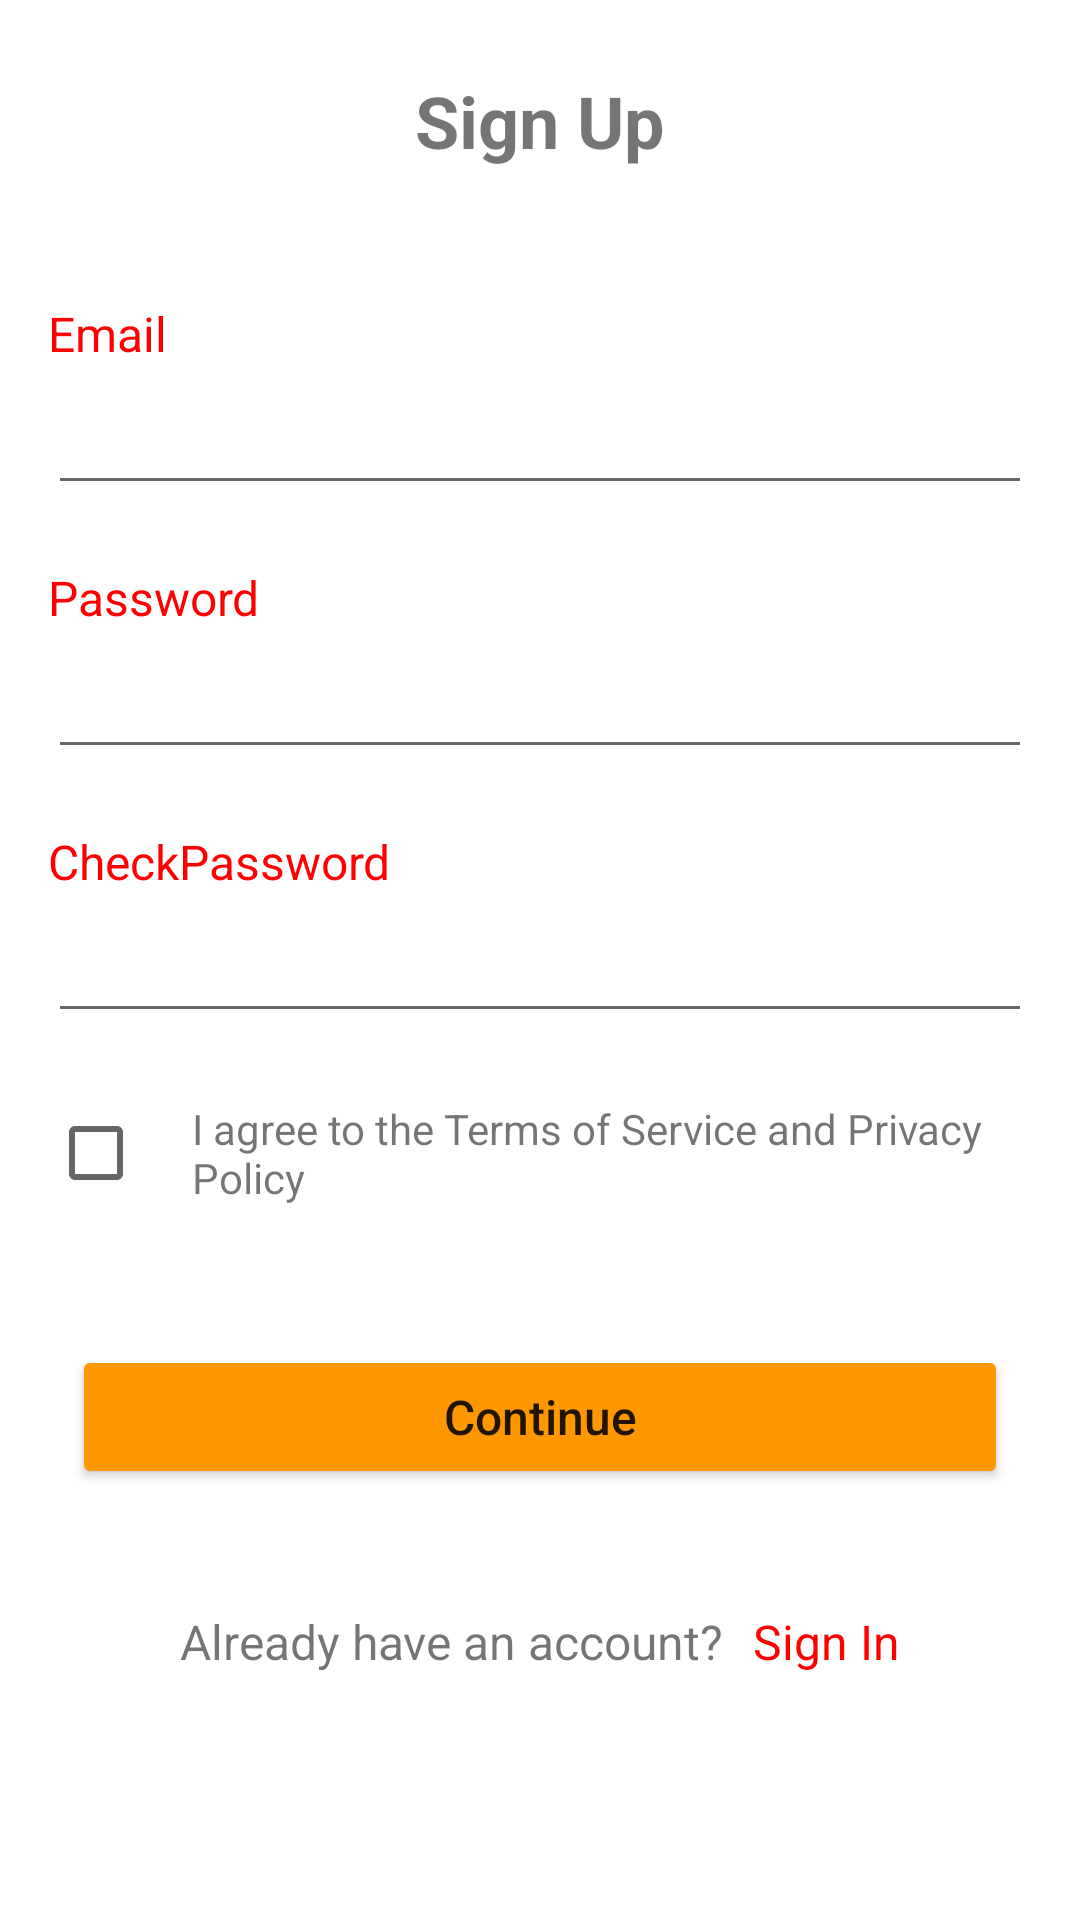

Produce the Android XML layout that renders to this screen, including the resource entries it uses.
<!-- AndroidManifest.xml: application theme Theme.Jeju -->
<!-- res/layout/activity_signup.xml -->
<?xml version="1.0" encoding="utf-8"?>
<LinearLayout
    xmlns:android="http://schemas.android.com/apk/res/android"
    android:layout_width="match_parent"
    android:layout_height="match_parent"
    android:orientation="vertical">

    <TextView
        android:layout_width="wrap_content"
        android:layout_height="wrap_content"
        android:text="Sign Up"
        android:textSize="24sp"
        android:textStyle="bold"
        android:layout_gravity="center_horizontal"
        android:layout_marginTop="24dp"
        android:layout_marginBottom="24dp"/>

    <TextView
        android:id="@+id/emailTextView"
        android:layout_width="wrap_content"
        android:layout_height="wrap_content"
        android:layout_marginTop="20dp"
        android:text="Email"
        android:textColor="@color/red"
        android:layout_marginStart="16dp"
        android:textSize="16sp"/>

    <EditText
        android:id="@+id/emailEditText"
        android:layout_width="match_parent"
        android:layout_height="wrap_content"
        android:inputType="textEmailAddress"
        android:layout_marginStart="16dp"
        android:layout_marginEnd="16dp"
        android:layout_marginTop="5dp"/>

    <TextView
        android:id="@+id/passwordTextView"
        android:layout_width="wrap_content"
        android:layout_height="wrap_content"
        android:layout_marginTop="20dp"
        android:text="Password"
        android:textColor="@color/red"
        android:layout_marginStart="16dp"
        android:textSize="16sp"/>

    <EditText
        android:id="@+id/passwordEditText"
        android:layout_width="match_parent"
        android:layout_height="wrap_content"
        android:inputType="textPassword"
        android:layout_marginStart="16dp"
        android:layout_marginEnd="16dp"
        android:layout_marginTop="5dp"/>

    <TextView
        android:id="@+id/checkPasswordTextView"
        android:layout_width="wrap_content"
        android:layout_height="wrap_content"
        android:layout_marginTop="20dp"
        android:text="CheckPassword"
        android:textColor="@color/red"
        android:layout_marginStart="16dp"
        android:textSize="16sp"/>

    <EditText
        android:id="@+id/checkPasswordEditText"
        android:layout_width="match_parent"
        android:layout_height="wrap_content"
        android:inputType="textPassword"
        android:layout_marginStart="16dp"
        android:layout_marginEnd="16dp"
        android:layout_marginTop="5dp"/>

    <LinearLayout
        android:layout_width="match_parent"
        android:layout_height="wrap_content"
        android:orientation="horizontal"
        android:gravity="center_vertical"
        android:padding="16dp">

        <CheckBox
            android:id="@+id/agree_checkbox"
            android:layout_width="wrap_content"
            android:layout_height="wrap_content" />

        <TextView
            android:layout_width="wrap_content"
            android:layout_height="wrap_content"
            android:text="I agree to the Terms of Service and Privacy Policy" />

    </LinearLayout>

    <Button
        android:id="@+id/continue_button"
        android:layout_width="match_parent"
        android:layout_height="wrap_content"
        android:text="Continue"
        android:textAllCaps="false"
        android:textSize="16sp"
        android:backgroundTint="@color/orange"
        android:layout_margin="24dp"/>

    <LinearLayout
        android:layout_width="match_parent"
        android:layout_height="wrap_content"
        android:orientation="horizontal"
        android:gravity="center"
        android:padding="16dp">

        <TextView
            android:layout_width="wrap_content"
            android:layout_height="wrap_content"
            android:text="Already have an account?"
            android:textSize="16sp"/>

        <TextView
            android:id="@+id/signinText"
            android:layout_width="wrap_content"
            android:layout_height="wrap_content"
            android:text="Sign In"
            android:textColor="@color/red"
            android:layout_marginStart="10dp"
            android:textSize="16sp"/>

    </LinearLayout>

</LinearLayout>
<!-- resources referenced by this layout -->
<resources>
  <color name="orange">#FF9800</color>
  <color name="red">#FF0000</color>
  <style name="Theme.Jeju" parent="Theme.MaterialComponents.DayNight.NoActionBar">
          
          <item name="colorPrimary">@color/purple_500</item>
          <item name="colorPrimaryVariant">@color/purple_700</item>
          <item name="colorOnPrimary">@color/white</item>
          
          <item name="colorSecondary">@color/teal_200</item>
          <item name="colorSecondaryVariant">@color/teal_700</item>
          <item name="colorOnSecondary">@color/black</item>
          
          <item name="android:statusBarColor">?attr/colorPrimaryVariant</item>
          
      </style>
  <color name="purple_500">#FF6200EE</color>
  <color name="purple_700">#FF3700B3</color>
  <color name="white">#FFFFFFFF</color>
  <color name="teal_200">#FF03DAC5</color>
  <color name="teal_700">#FF018786</color>
  <color name="black">#FF000000</color>
</resources>
